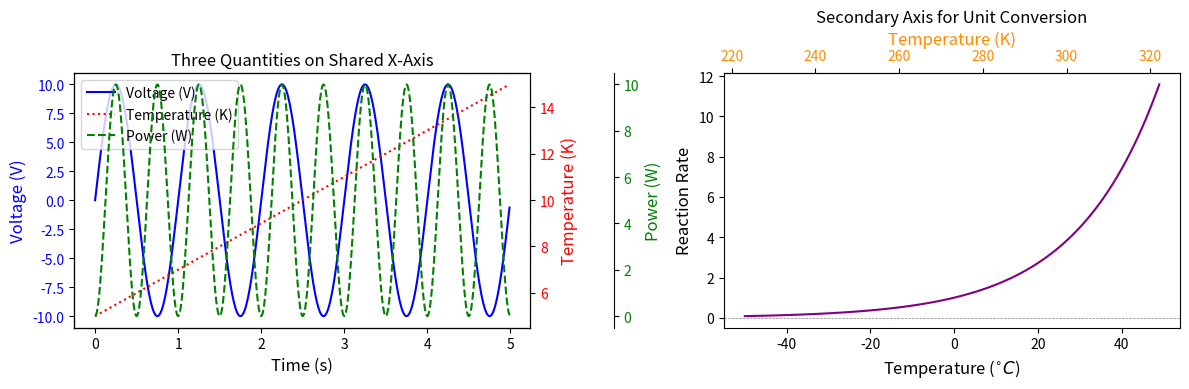

The script that saved this image:
import numpy as np
import matplotlib.pyplot as plt
import matplotlib as mpl

'''
fig, (ax1, ax3) = plt.subplots(1, 2, figsize=(8, 2.7), layout='constrained')
t=np.arange(0,5,0.01)
s=np.sin(2*np.pi*t)
l1, = ax1.plot(t, s)

ax2 = ax1.twinx() # 创建共享x轴的第二个y轴
l2, = ax2.plot(t, range(len(t)), color='orange')
ax12=ax1.twinx() # 创建共享x轴的第三个y轴
l3, =ax12.plot(t,t**2,color='#87CEFA')
print(range(len(t)))
ax2.legend([l1, l2, l3], ['Sine (left)', 'Straight (right)','HHHHH'])


ax3.plot(t, s)
ax3.set_xlabel('Angle [°]')
ax4 = ax3.secondary_xaxis('top', functions=(np.rad2deg, np.deg2rad))
ax4.set_xlabel('Angle [rad]')
plt.show()
'''

# --- 定义转换函数  ---
def celsius_to_kelvin(celsius):
    """将摄氏度转换为开尔文"""
    return celsius + 273.15

def kelvin_to_celsius(kelvin):
    """将开尔文转换为摄氏度"""
    return kelvin - 273.15

# --- 创建画布和子图 ---
# 调整 figsize 让图表更清晰
fig, (ax1, ax3) = plt.subplots(1, 2, figsize=(12, 4), layout='constrained') # 创建两个子图ax1, ax3,1行2列,layout='constrained'自动调整布局
time = np.arange(0, 5, 0.01) # X轴：时间 (Time)


#左侧子图：三重Y轴演示


# --- Y1 (ax1): 振荡信号 (电流/电压) ---
signal = np.sin(2 * np.pi * time) * 10 
l1, = ax1.plot(time, signal, color='blue', label='Voltage (V)')
ax1.set_xlabel('Time (s)', fontsize=12)
ax1.set_ylabel('Voltage (V)', color='blue', fontsize=12)
ax1.tick_params(axis='y', labelcolor='blue') # 设置第一个轴的刻度颜色为蓝色

# --- Y2 (ax2): 线性背景噪音 ---
ax2 = ax1.twinx() # 创建共享x轴的第二个y轴
noise = time * 2 + 5
l2, = ax2.plot(time, noise, color='red', linestyle=':', label='Temperature (K)')
ax2.set_ylabel('Temperature (K)', color='red', fontsize=12)
ax2.tick_params(axis='y', labelcolor='red') # 设置第二个轴的刻度颜色为红色

# --- Y3 (ax12): 能量/功率 (平方关系) ---
# 注意：第三个轴需要手动调整位置，否则会叠在第二个轴上
# 使用 make_artist_v2 创建一个独立的 Y 轴
ax12 = ax1.twinx()
ax12.spines['right'].set_position(('outward', 60)) # 将第三个轴向右平移 60 points,spines['right']表示右侧的轴线
power = signal**2 / 10
l3, = ax12.plot(time, power, color='green', linestyle='--', label='Power (W)')
ax12.set_ylabel('Power (W)', color='green', fontsize=12)
ax12.tick_params(axis='y', labelcolor='green') # 设置第三个轴的刻度颜色为绿色

# 统一图例 (放在 Y1 的轴上)
lines = [l1, l2, l3]
labels = [l.get_label() for l in lines]
ax1.legend(lines, labels, loc='upper left') # 图例放在左上角
ax1.set_title('Three Quantities on Shared X-Axis')



#右侧子图：辅助轴演示（温度转换）

# --- X1 (ax3): 主轴 (摄氏度) ---
temp_c = np.arange(-50, 50, 1) # 摄氏度数据
data_y = np.exp(temp_c / 20) # 模拟一个随温度指数增长的物理量
ax3.plot(temp_c, data_y, color='purple')
ax3.set_xlabel('Temperature ($^{\circ}C$)', fontsize=12)
ax3.set_ylabel('Reaction Rate', fontsize=12)
ax3.set_title('Secondary Axis for Unit Conversion')

# --- X2 (ax4): 辅助轴 (开尔文) ---
ax4 = ax3.secondary_xaxis('top', 
                          functions=(celsius_to_kelvin, kelvin_to_celsius)) # 温度转化,top表示辅助轴在上方

ax4.set_xlabel('Temperature (K)', fontsize=12, color='darkorange')
ax4.tick_params(axis='x', labelcolor='darkorange') # 辅助轴使用橙色标记

# 绘制 y 轴的 0 刻度线作为参考
ax3.axhline(0, color='gray', linestyle='--', linewidth=0.5)

# --- 最终显示 ---
plt.tight_layout()
plt.show()